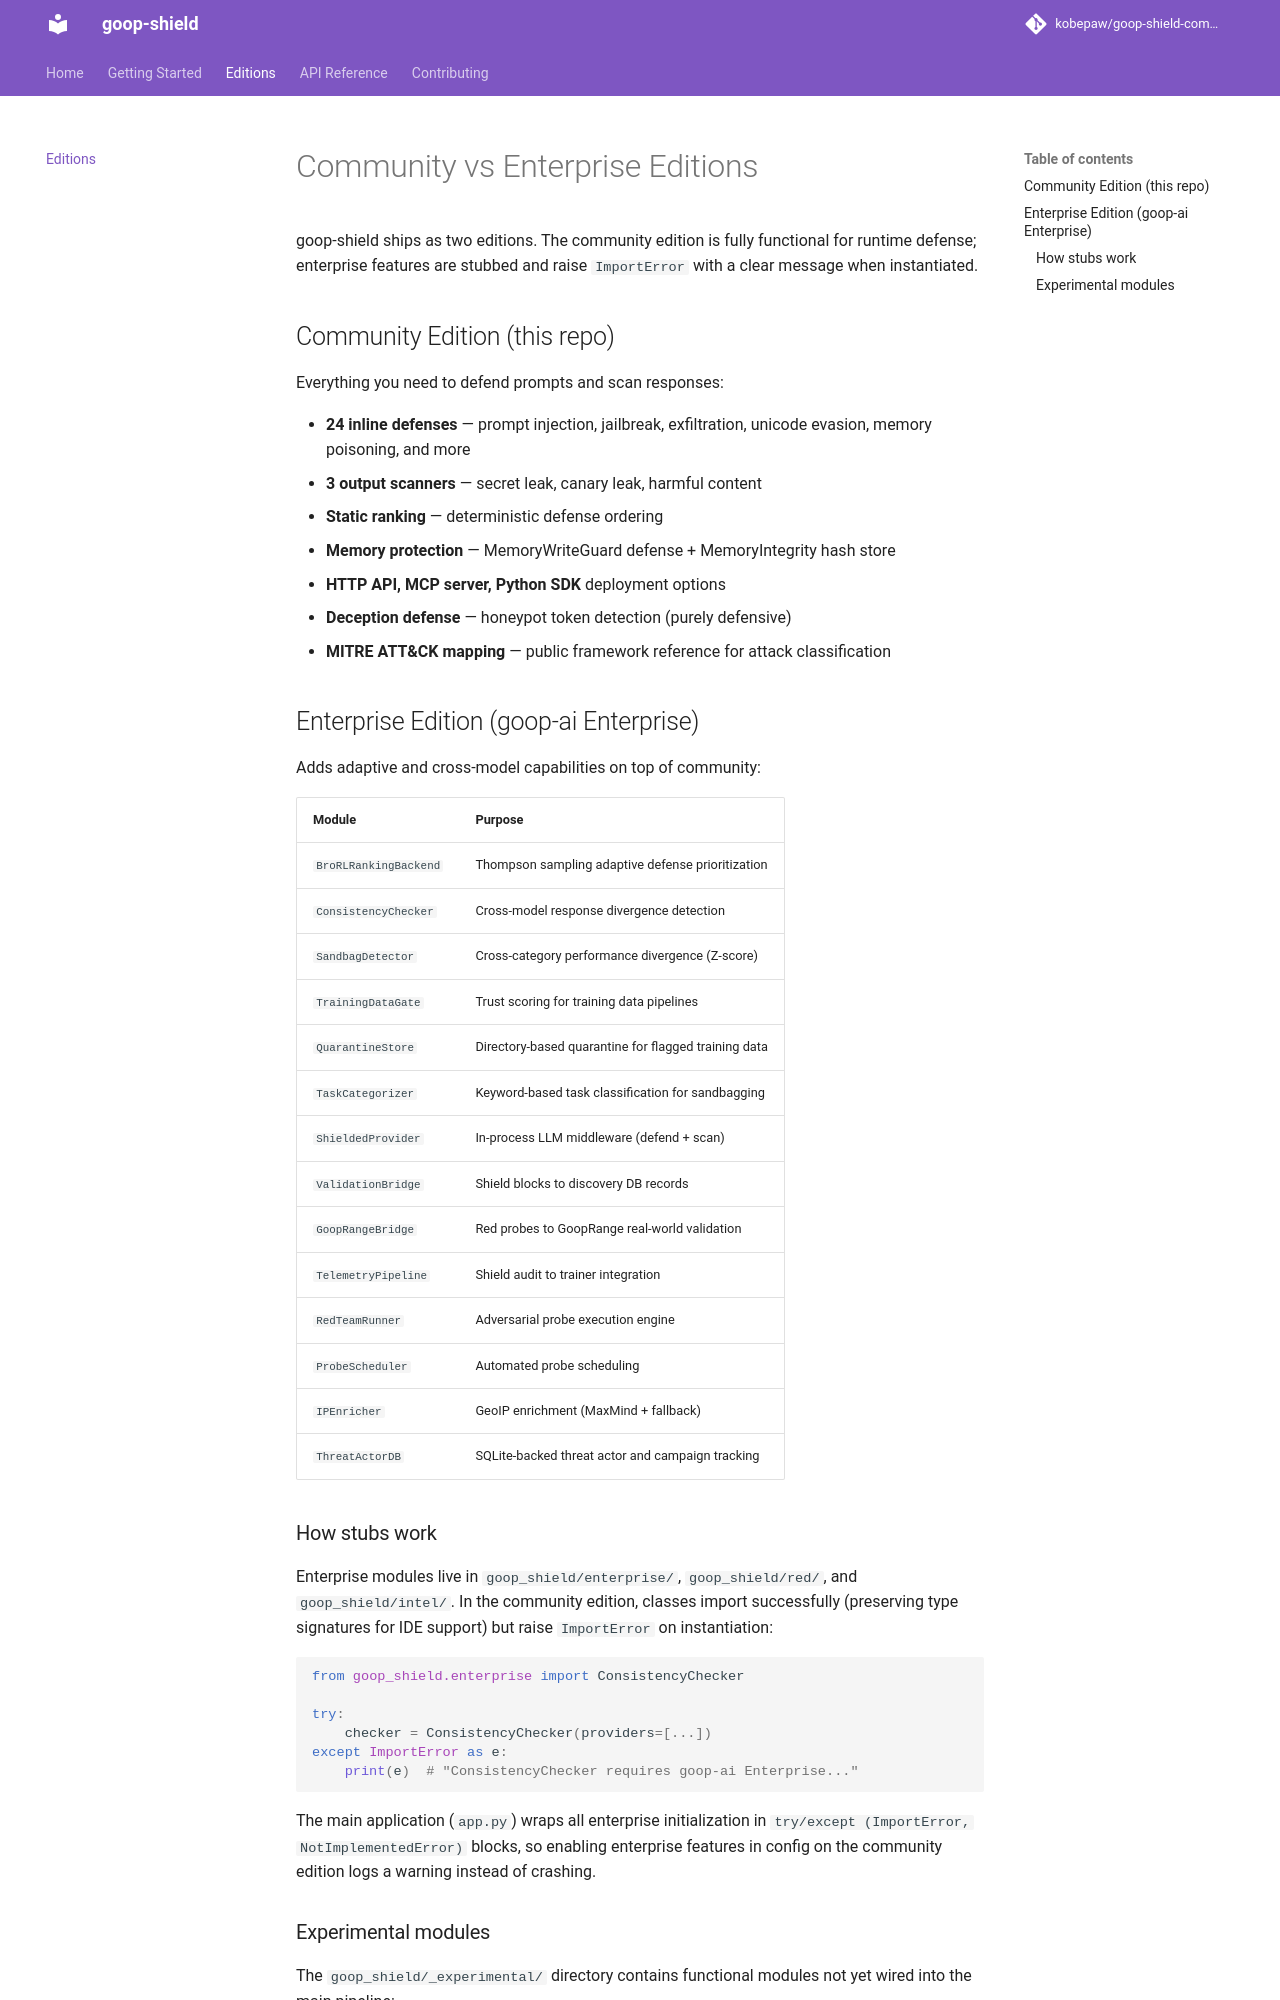

repository: kobepaw/goop-shield-community · page: editions/index.html · generator: mkdocs

# Community vs Enterprise Editions

goop-shield ships as two editions. The community edition is fully functional for
runtime defense; enterprise features are stubbed and raise `ImportError` with a
clear message when instantiated.

## Community Edition (this repo)

Everything you need to defend prompts and scan responses:

- **24 inline defenses** — prompt injection, jailbreak, exfiltration, unicode
  evasion, memory poisoning, and more
- **3 output scanners** — secret leak, canary leak, harmful content
- **Static ranking** — deterministic defense ordering
- **Memory protection** — MemoryWriteGuard defense + MemoryIntegrity hash store
- **HTTP API, MCP server, Python SDK** deployment options
- **Deception defense** — honeypot token detection (purely defensive)
- **MITRE ATT&CK mapping** — public framework reference for attack classification

## Enterprise Edition (goop-ai Enterprise)

Adds adaptive and cross-model capabilities on top of community:

| Module | Purpose |
|--------|---------|
| `BroRLRankingBackend` | Thompson sampling adaptive defense prioritization |
| `ConsistencyChecker` | Cross-model response divergence detection |
| `SandbagDetector` | Cross-category performance divergence (Z-score) |
| `TrainingDataGate` | Trust scoring for training data pipelines |
| `QuarantineStore` | Directory-based quarantine for flagged training data |
| `TaskCategorizer` | Keyword-based task classification for sandbagging |
| `ShieldedProvider` | In-process LLM middleware (defend + scan) |
| `ValidationBridge` | Shield blocks to discovery DB records |
| `GoopRangeBridge` | Red probes to GoopRange real-world validation |
| `TelemetryPipeline` | Shield audit to trainer integration |
| `RedTeamRunner` | Adversarial probe execution engine |
| `ProbeScheduler` | Automated probe scheduling |
| `IPEnricher` | GeoIP enrichment (MaxMind + fallback) |
| `ThreatActorDB` | SQLite-backed threat actor and campaign tracking |

### How stubs work

Enterprise modules live in `goop_shield/enterprise/`, `goop_shield/red/`, and
`goop_shield/intel/`. In the community edition, classes import successfully
(preserving type signatures for IDE support) but raise `ImportError` on
instantiation:

```python
from goop_shield.enterprise import ConsistencyChecker

try:
    checker = ConsistencyChecker(providers=[...])
except ImportError as e:
    print(e)  # "ConsistencyChecker requires goop-ai Enterprise..."
```

The main application (`app.py`) wraps all enterprise initialization in
`try/except (ImportError, NotImplementedError)` blocks, so enabling enterprise
features in config on the community edition logs a warning instead of crashing.
